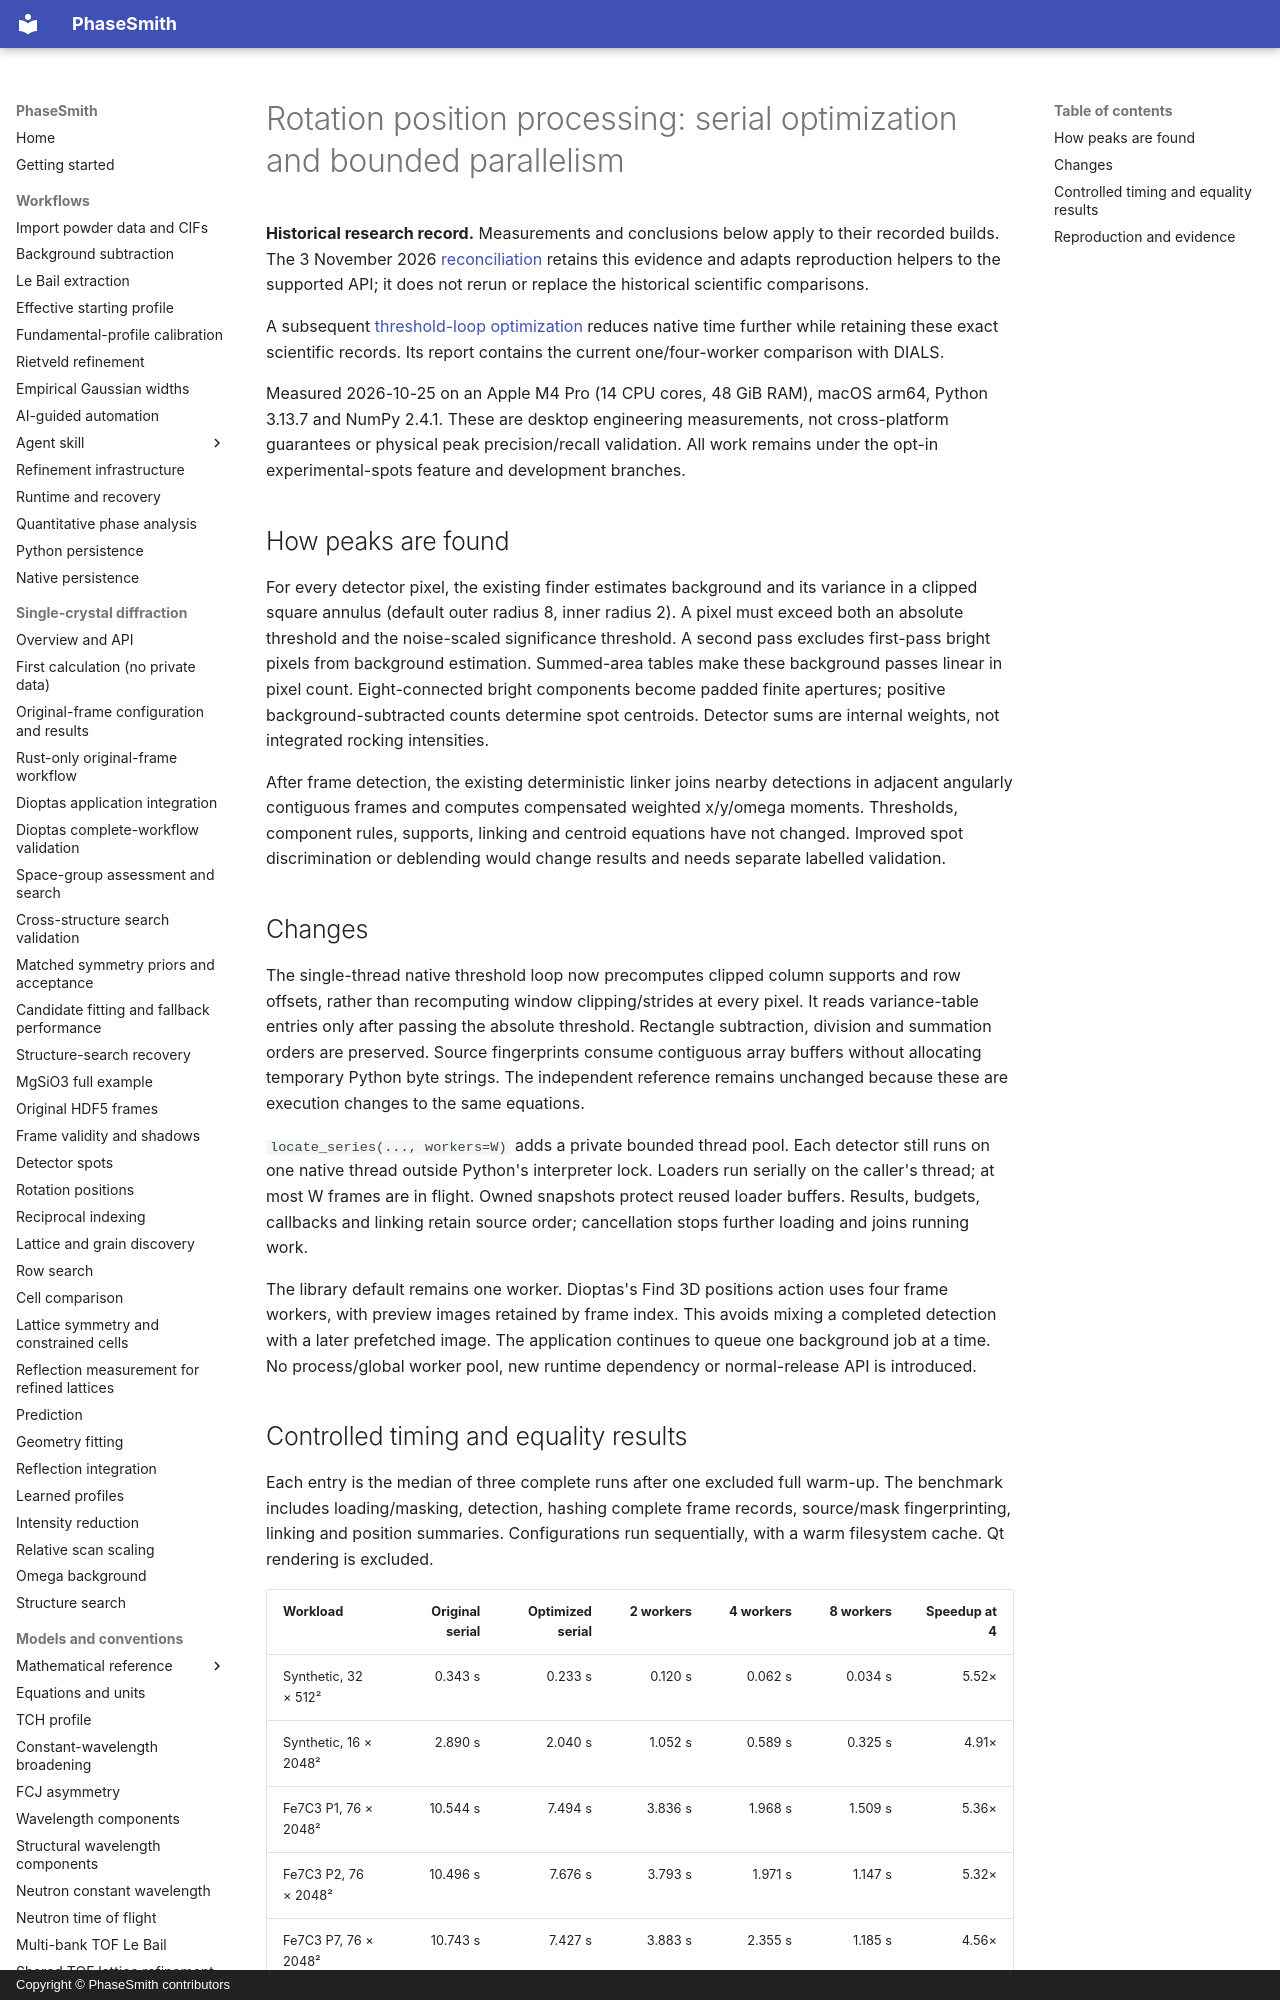

repository: CPrescher/PhaseSmith · page: rotation-processing-performance/index.html · generator: mkdocs · copyright: Copyright © PhaseSmith contributors

# Rotation position processing: serial optimization and bounded parallelism

**Historical research record.** Measurements and conclusions below apply to their
recorded builds. The 3 November 2026 [reconciliation](integration/unfinished-work-reconciliation.md)
retains this evidence and adapts reproduction helpers to the supported API; it
does not rerun or replace the historical scientific comparisons.

A subsequent [threshold-loop optimization](threshold-loop-optimization.md)
reduces native time further while retaining these exact scientific records.
Its report contains the current one/four-worker comparison with DIALS.

Measured 2026-10-25 on an Apple M4 Pro (14 CPU cores, 48 GiB RAM), macOS arm64,
Python 3.13.7 and NumPy 2.4.1. These are desktop engineering measurements, not
cross-platform guarantees or physical peak precision/recall validation. All work
remains under the opt-in experimental-spots feature and development branches.

## How peaks are found

For every detector pixel, the existing finder estimates background and its
variance in a clipped square annulus (default outer radius 8, inner radius 2).
A pixel must exceed both an absolute threshold and the noise-scaled significance
threshold. A second pass excludes first-pass bright pixels from background
estimation. Summed-area tables make these background passes linear in pixel
count. Eight-connected bright components become padded finite apertures;
positive background-subtracted counts determine spot centroids. Detector sums
are internal weights, not integrated rocking intensities.

After frame detection, the existing deterministic linker joins nearby detections
in adjacent angularly contiguous frames and computes compensated weighted
x/y/omega moments. Thresholds, component rules, supports, linking and centroid
equations have not changed. Improved spot discrimination or deblending would
change results and needs separate labelled validation.

## Changes

The single-thread native threshold loop now precomputes clipped column supports
and row offsets, rather than recomputing window clipping/strides at every pixel.
It reads variance-table entries only after passing the absolute threshold.
Rectangle subtraction, division and summation orders are preserved. Source
fingerprints consume contiguous array buffers without allocating temporary
Python byte strings. The independent reference remains unchanged because these
are execution changes to the same equations.

`locate_series(..., workers=W)` adds a private bounded thread pool. Each detector
still runs on one native thread outside Python's interpreter lock. Loaders run
serially on the caller's thread; at most W frames are in flight. Owned snapshots
protect reused loader buffers. Results, budgets, callbacks and linking retain
source order; cancellation stops further loading and joins running work.

The library default remains one worker. Dioptas's Find 3D positions action uses
four frame workers, with preview images retained by frame index. This avoids
mixing a completed detection with a later prefetched image. The application
continues to queue one background job at a time. No process/global worker pool,
new runtime dependency or normal-release API is introduced.
